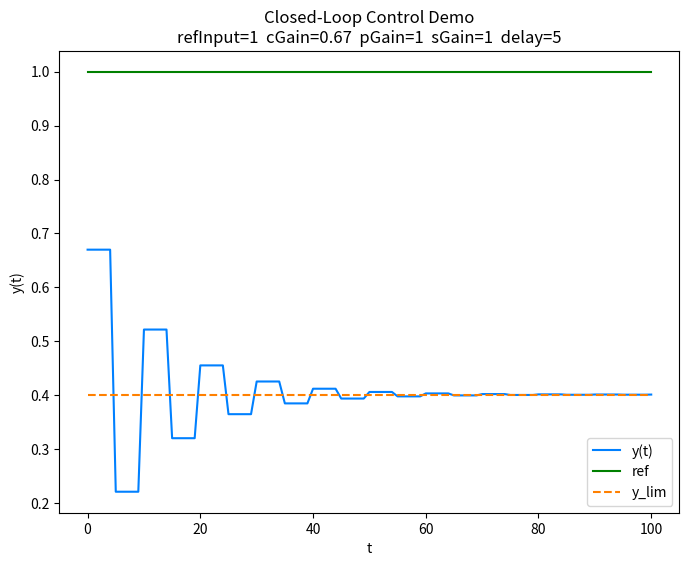

The script that saved this image:
# Closed-Loop Control System demo
# Author: Sam Barba
# Created 12/10/2021

import matplotlib.pyplot as plt

ref_input = 1
controller_gain = 0.67
plant_gain = 1
sensor_gain = 1
time_delay = 5
total_time = 101

y = 0
y_lim = (plant_gain * controller_gain * ref_input) / (1 + plant_gain * controller_gain * sensor_gain)

# ---------------------------------------------------------------------------------------------------- #
# ----------------------------------------------  MAIN  ---------------------------------------------- #
# ---------------------------------------------------------------------------------------------------- #

x_plot = list(range(total_time))
ref_plot = [ref_input] * total_time
y_lim_plot = [y_lim] * total_time
y_plot = []

for i in range(total_time):
	if i % time_delay == 0:
		err = ref_input - y
		y = err * controller_gain * plant_gain

	y_plot.append(y)

plt.figure(figsize=(8, 6))
plt.plot(x_plot, y_plot, color="#0080ff")
plt.plot(x_plot, ref_plot, color="#008000")
plt.plot(x_plot, y_lim_plot, color="#ff8000", ls="--")
plt.legend(["y(t)", "ref", "y_lim"])
plt.xlabel("t")
plt.ylabel("y(t)")
plt.title(f"Closed-Loop Control Demo\nrefInput={ref_input}  cGain={controller_gain}  pGain={plant_gain}  sGain={sensor_gain}  delay={time_delay}")
plt.show()
